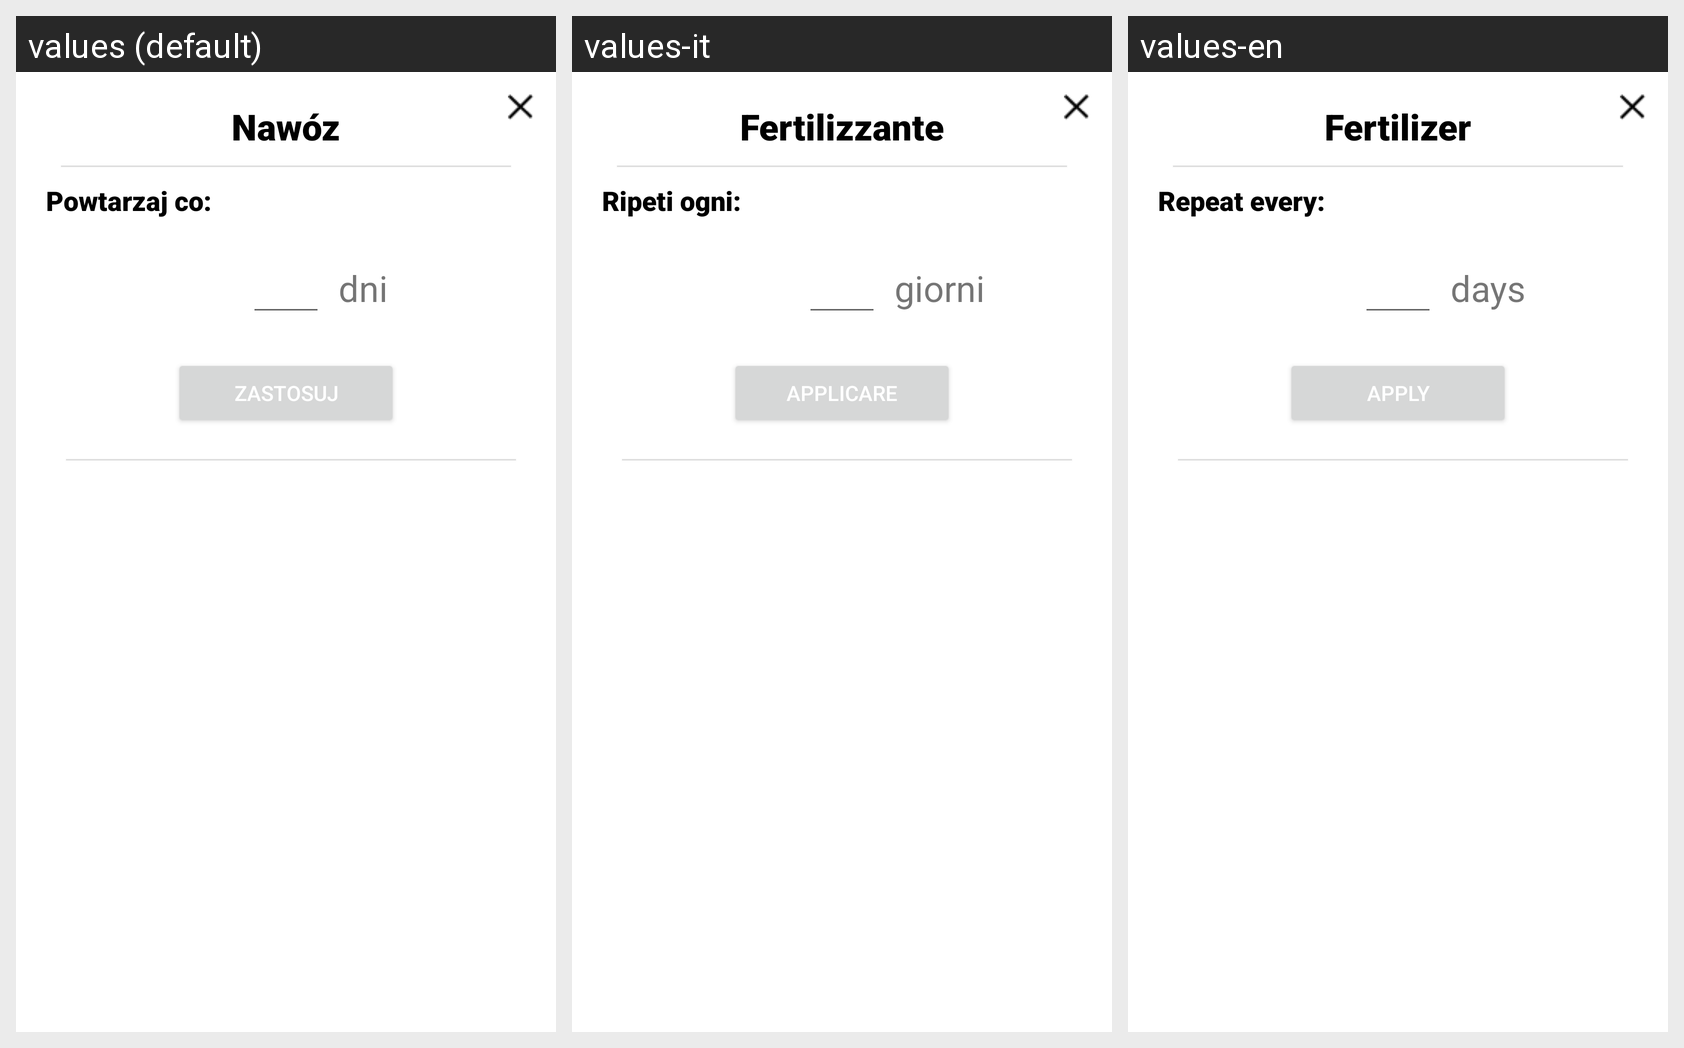

This grid shows one Android layout under several languages. Give, for every string resource on the screen, its name, the default text and each shown locale's text.
Android screen res/layout/fertilizer_dialog.xml rendered under 3 locales, left to right: values (default), values-it, values-en. Device: Nexus 5 (rendered at 1080×1920; each locale shown at half size, 540×960, under a caption strip naming it); theme Theme.MyGarden.
Other locales in the repository, not shown: values-de, values-es, values-pl.
Strings drawn on this screen, with the default value and each locale's value (text and hints the layout hard-codes, and strings that could not be matched under every locale, appear in the picture but are not listed):

powtarzaj
  values: Powtarzaj co:
  values-it: Ripeti ogni:
  values-en: Repeat every:

dni
  values: dni
  values-it: giorni
  values-en: days

Zastosuj
  values: Zastosuj
  values-it: Applicare
  values-en: Apply
